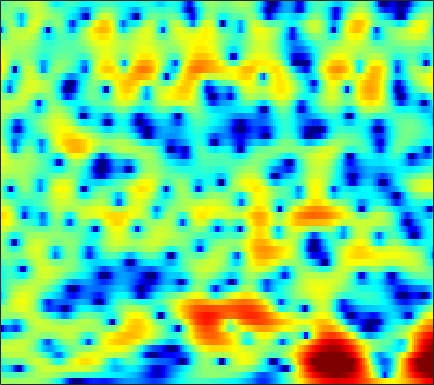

The data file committed next to this chart (first rows):
1.227, 1.1529, 1.0641, 0.99439, 0.95587, 0.92418, 0.91612, 0.92339, 0.95335, 0.99738, 1.0519, 1.0932, 1.1391, 1.161, 1.1547, 1.1118, 1.019, 0.90923, 0.70233, 0.41753, 0.047621, -0.28912, -0.8247, -1.4748
-1.49, -1.623, -1.788, -1.924, -1.994, -2.033, -1.993, -1.9, -1.688, -1.381, -1.001, -0.682, -0.2348, 0.2085, 0.5225, 0.8996, 1.216, 1.406, 1.591, 1.692, 1.708, 1.663, 1.53, 1.316
-5.906, -5.663, -5.639, -6.037, -6.689, -8.156, -10.59, -13.33, -17.23, -14.32, -9.516, -6.837, -4.166, -2.191, -1.037, 0.169, 1.075, 1.594, 2.107, 2.448, 2.649, 2.727, 2.754, 2.723
-2.761, -2.068, -1.421, -1.052, -0.9399, -0.9624, -1.096, -1.206, -1.235, -1.025, -0.5348, -0.02727, 0.7275, 1.448, 1.909, 2.365, 2.626, 2.682, 2.573, 2.246, 1.7, 1.143, 0.1966, -0.9591
0.9691, 1.197, 1.464, 1.682, 1.814, 1.948, 2.038, 2.079, 2.1, 2.081, 2.025, 1.96, 1.836, 1.661, 1.48, 1.161, 0.7356, 0.3375, -0.3123, -1.1, -2.033, -2.838, -4.07, -5.514
2.053, 2.211, 2.397, 2.539, 2.613, 2.669, 2.683, 2.668, 2.606, 2.482, 2.277, 2.054, 1.636, 1.062, 0.5208, -0.3615, -1.436, -2.374, -3.8, -5.36, -6.863, -7.736, -8.258, -8.016
1.208, 1.263, 1.387, 1.553, 1.692, 1.879, 2.053, 2.166, 2.277, 2.338, 2.324, 2.239, 1.996, 1.572, 1.115, 0.2841, -0.8342, -1.902, -3.714, -6.056, -8.901, -10.85, -11.05, -8.655
-5.397, -5.321, -4.862, -4.226, -3.73, -3.088, -2.456, -1.99, -1.364, -0.742, -0.1486, 0.2637, 0.7302, 1.08, 1.242, 1.297, 1.183, 1.01, 0.7081, 0.3946, 0.1423, 0.03182, 0.03999, 0.2212
-17.41, -13.69, -10.87, -9.738, -9.656, -10.39, -11.68, -12.17, -10.62, -7.627, -4.888, -3.221, -1.47, -0.1623, 0.5859, 1.326, 1.819, 2.061, 2.253, 2.332, 2.343, 2.331, 2.303, 2.276
-3.237, -3.625, -3.983, -4.451, -5.04, -6.184, -7.332, -7.629, -6.822, -5.034, -2.992, -1.59, -0.05091, 1.083, 1.686, 2.247, 2.582, 2.703, 2.72, 2.594, 2.365, 2.149, 1.815, 1.447
0.9791, 0.8524, 0.7294, 0.6553, 0.6224, 0.6016, 0.6409, 0.749, 1.016, 1.368, 1.729, 1.979, 2.246, 2.381, 2.356, 2.155, 1.762, 1.348, 0.6596, -0.1437, -1.003, -1.656, -2.51, -3.332
0.45, 0.7906, 1.24, 1.689, 2.039, 2.494, 2.862, 3.063, 3.262, 3.404, 3.438, 3.353, 3.063, 2.58, 2.075, 1.153, -0.1224, -1.348, -3.37, -5.854, -8.679, -10.6, -11.79, -11.46
-4.041, -2.543, -0.8233, 0.5784, 1.43, 2.352, 3.074, 3.489, 3.868, 4.054, 4.064, 3.953, 3.613, 3.026, 2.417, 1.327, -0.1117, -1.467, -3.728, -6.592, -9.983, -12.3, -13.16, -11.83
-6.488, -4.607, -2.531, -0.8317, 0.1945, 1.261, 2.079, 2.579, 3.086, 3.385, 3.502, 3.49, 3.344, 3.012, 2.637, 1.992, 1.193, 0.4878, -0.5699, -1.679, -2.743, -3.459, -4.265, -4.925
-4.149, -3.332, -2.239, -1.252, -0.5842, 0.2106, 0.8597, 1.247, 1.674, 2.006, 2.239, 2.343, 2.413, 2.401, 2.332, 2.159, 1.882, 1.614, 1.188, 0.6862, 0.1239, -0.3304, -0.9903, -1.721
-3.816, -3.183, -2.388, -1.752, -1.381, -0.9699, -0.643, -0.4714, -0.3048, -0.1128, 0.1511, 0.3914, 0.7424, 1.128, 1.413, 1.732, 1.953, 2.055, 2.094, 2.009, 1.802, 1.573, 1.169, 0.657
-4.477, -3.687, -2.956, -2.488, -2.325, -2.439, -2.879, -3.354, -4.128, -4.813, -4.893, -4.345, -3.052, -1.584, -0.561, 0.5966, 1.51, 2.026, 2.503, 2.774, 2.871, 2.837, 2.674, 2.396
-4.349, -3.434, -2.737, -2.424, -2.43, -2.923, -4.066, -5.365, -8.135, -13.61, -23.22, -14.3, -7.631, -3.845, -1.912, -0.04949, 1.277, 1.983, 2.607, 2.96, 3.094, 3.07, 2.921, 2.679
-2.238, -1.761, -1.272, -1.093, -1.169, -1.391, -1.82, -2.299, -2.904, -3.29, -3.289, -2.83, -1.796, -0.6069, 0.2568, 1.26, 1.988, 2.341, 2.585, 2.554, 2.257, 1.897, 1.282, 0.608
0.01767, 0.01716, 0.004462, -0.1406, -0.3322, -0.512, -0.58, -0.6185, -0.5082, -0.1814, 0.2266, 0.614, 1.223, 1.806, 2.198, 2.62, 2.828, 2.827, 2.598, 2.022, 1.048, 0.0141, -1.888, -4.534
0.9468, 0.4986, -0.407, -1.431, -2.19, -3.173, -3.587, -3.295, -2.425, -1.311, -0.09428, 0.7081, 1.602, 2.332, 2.748, 3.094, 3.229, 3.185, 2.86, 2.242, 1.291, 0.3036, -1.415, -3.628
0.8594, 0.02786, -1.651, -3.957, -6.466, -12.46, -34.98, -15.21, -7.835, -4.222, -1.881, -0.5665, 0.6898, 1.585, 2.071, 2.478, 2.695, 2.728, 2.59, 2.311, 1.878, 1.47, 0.8694, 0.2904
1.367, 0.8056, -0.09821, -1.447, -2.434, -3.637, -4.365, -4.146, -3.431, -2.339, -1.282, -0.6622, 0.0643, 0.5878, 0.8479, 1.104, 1.215, 1.208, 1.184, 1.094, 0.9792, 0.9037, 0.7942, 0.6955
2.869, 2.74, 2.398, 1.886, 1.446, 0.89, 0.348, 0.04473, -0.2295, -0.4229, -0.4702, -0.4939, -0.5111, -0.543, -0.6086, -0.7663, -1.035, -1.243, -1.488, -1.615, -1.496, -1.272, -0.8729, -0.5002
4.843, 4.867, 4.596, 4.237, 3.704, 2.925, 2.001, 1.129, 0.07039, -1.049, -1.97, -2.331, -2.626, -2.722, -2.798, -3.274, -4.177, -5.201, -7.221, -8.849, -8.141, -6.344, -3.893, -2.071
5.743, 5.678, 5.329, 4.723, 4.05, 2.847, 1.297, -0.2671, -2.94, -6.683, -11.64, -13.09, -9.786, -6.883, -5.633, -4.966, -5.241, -6.201, -8.23, -10.45, -9.384, -6.864, -3.783, -1.573
4.176, 3.97, 3.578, 2.835, 2.286, 1.146, -0.1849, -1.41, -3.525, -5.726, -7.99, -8.38, -7.579, -6.051, -5.143, -4.181, -3.702, -3.471, -3.196, -2.877, -2.266, -1.67, -0.7171, 0.2002
1.717, 1.377, 0.8115, 0.2275, -0.2806, -0.8338, -1.463, -1.853, -2.381, -2.835, -3.148, -3.283, -3.248, -3.095, -2.906, -2.668, -2.413, -2.162, -1.847, -1.382, -0.8248, -0.3312, 0.3566, 1.04
-0.338, -1.106, -2.378, -3.549, -4.412, -4.395, -3.915, -3.271, -2.427, -1.895, -1.475, -1.407, -1.364, -1.532, -1.707, -2.067, -2.389, -2.545, -2.544, -2.071, -1.292, -0.5365, 0.4885, 1.466
-0.8106, -2.075, -4.95, -10.21, -19.88, -15.31, -7.347, -4.456, -2.091, -0.7088, 0.0213, 0.2407, 0.1086, -0.4729, -1.242, -2.757, -4.986, -7.2, -9.574, -8.288, -4.901, -2.655, -0.3163, 1.419
0.4837, -0.02279, -1.117, -2.008, -2.623, -2.447, -1.785, -0.9589, -0.1221, 0.5968, 0.8709, 0.9247, 0.6001, -0.09823, -0.947, -2.483, -4.686, -6.539, -8.576, -7.688, -5.069, -3.192, -1.172, 0.3686
1.621, 1.436, 1.237, 0.9533, 0.8777, 0.7632, 0.8446, 0.8895, 1.036, 1.07, 1.052, 0.9043, 0.6051, 0.1296, -0.3079, -1.015, -1.699, -2.192, -2.568, -2.655, -2.415, -2.132, -1.683, -1.256
2.565, 2.422, 2.317, 2.068, 2.003, 1.784, 1.703, 1.577, 1.529, 1.378, 1.274, 1.104, 0.8711, 0.5462, 0.2823, -0.146, -0.5589, -0.9049, -1.286, -1.682, -2.037, -2.333, -2.763, -3.305
3.417, 3.245, 2.904, 2.567, 2.269, 1.966, 1.695, 1.58, 1.447, 1.394, 1.325, 1.274, 1.124, 0.8985, 0.672, 0.3181, -0.1204, -0.4439, -0.937, -1.433, -2.025, -2.549, -3.49, -4.884
4.073, 3.674, 2.842, 1.992, 1.207, 0.4498, -0.1336, -0.187, -0.07598, 0.3544, 0.6865, 0.9224, 1.017, 0.9171, 0.6723, 0.1998, -0.4426, -0.9398, -1.561, -1.96, -2.159, -2.241, -2.428, -2.845
3.685, 2.792, 1.269, -1.007, -3.092, -6.818, -9.54, -8.806, -5.601, -3.241, -1.522, -0.774, -0.1921, -0.1624, -0.4784, -1.453, -3.046, -4.766, -7.286, -8.319, -6.228, -4.245, -2.048, -0.4779
1.606, 0.6196, -1.057, -3.339, -5.462, -8.641, -10.94, -10.37, -8.203, -5.997, -4.312, -3.43, -2.649, -2.396, -2.54, -3.277, -4.757, -6.371, -9.231, -10.2, -7.23, -4.655, -1.848, 0.2316
-0.0129, -0.8146, -2.216, -3.917, -5.102, -6.863, -7.966, -8.53, -8.351, -7.54, -6.493, -5.566, -4.554, -3.771, -3.399, -3.102, -3.008, -3.026, -2.884, -2.483, -1.67, -0.8723, 0.2744, 1.411
-0.3049, -1.117, -2.537, -4.349, -6.032, -8.851, -12.47, -15.57, -16.16, -12.59, -9.226, -7.353, -5.458, -4.055, -3.25, -2.411, -1.735, -1.306, -0.725, -0.1352, 0.4961, 1.006, 1.693, 2.364
0.412, -0.23, -1.412, -2.839, -4.324, -6.592, -9.24, -11.22, -11.61, -9.561, -7.339, -5.853, -4.345, -3.205, -2.511, -1.787, -1.173, -0.7452, -0.1852, 0.4101, 0.9881, 1.431, 2, 2.513
1.475, 1.178, 0.597, -0.08369, -0.7377, -1.563, -2.29, -2.76, -3.003, -2.949, -2.721, -2.482, -2.214, -2.068, -2.012, -2.018, -1.988, -1.839, -1.511, -0.9001, -0.159, 0.4134, 1.127, 1.704
2.248, 2.227, 2.166, 1.889, 1.727, 1.444, 1.114, 0.9696, 0.7097, 0.4294, 0.1799, -0.1585, -0.7355, -1.6, -2.52, -4.04, -5.775, -6.783, -6.605, -4.97, -2.974, -1.717, -0.4153, 0.459
2.202, 2.305, 2.314, 2.256, 2.237, 2.212, 2.226, 2.267, 2.245, 2.146, 1.87, 1.51, 0.7178, -0.4996, -1.832, -4.424, -8.575, -13.02, -13.16, -7.529, -4.02, -2.36, -0.9537, -0.2231
0.9708, 0.6876, 0.03695, -0.3021, -0.4577, -0.1514, 0.5818, 1.064, 1.792, 2.337, 2.548, 2.585, 2.355, 1.82, 1.26, 0.3665, -0.5522, -1.026, -1.183, -0.929, -0.4328, -0.09547, 0.06253, -0.1445
-0.6938, -2.304, -5.348, -9.774, -11.67, -8.011, -4.221, -2.097, -0.1121, 1.251, 2.231, 2.689, 3.068, 3.172, 3.123, 2.934, 2.685, 2.451, 2.206, 1.972, 1.67, 1.386, 0.8534, 0.02546
0.27, -1.481, -4.071, -6.578, -7.73, -6.824, -4.665, -3.093, -1.392, 0.1388, 1.382, 2.053, 2.72, 3.117, 3.233, 3.184, 2.98, 2.755, 2.357, 1.993, 1.597, 1.246, 0.7155, 0.0003121
3.25, 2.112, 0.3644, -1.527, -2.801, -4.117, -4.72, -4.405, -2.861, -1.063, 0.4876, 1.468, 2.316, 2.739, 2.78, 2.507, 1.897, 1.327, 0.505, -0.1768, -0.4506, -0.423, -0.2812, -0.1952
5.692, 4.572, 2.685, 0.19, -2.348, -7.275, -19.87, -15.68, -6.329, -2.248, 0.1943, 1.379, 2.262, 2.488, 2.268, 1.439, -0.1058, -1.883, -5.141, -9.043, -8.684, -5.934, -2.991, -1.106
5.218, 4.389, 3.087, 1.577, 0.3519, -1.159, -2.127, -2.253, -1.611, -0.5899, 0.3408, 0.838, 1.162, 1.057, 0.6938, -0.2248, -1.702, -3.215, -5.769, -8.084, -7.892, -6.304, -4.037, -2.284
3.747, 3.288, 2.61, 1.924, 1.511, 0.9495, 0.5479, 0.3817, 0.3552, 0.4314, 0.5031, 0.4978, 0.415, 0.1677, -0.1451, -0.7399, -1.475, -2.038, -2.743, -3.257, -3.401, -3.252, -2.825, -2.291
2.496, 2.283, 2.015, 1.769, 1.589, 1.395, 1.245, 1.171, 1.077, 0.9887, 0.8854, 0.7835, 0.5806, 0.2972, 0.0196, -0.4132, -0.8976, -1.291, -1.753, -2.129, -2.394, -2.489, -2.485, -2.364
1.171, 1.129, 1.188, 1.302, 1.342, 1.469, 1.573, 1.62, 1.626, 1.599, 1.54, 1.468, 1.284, 1.006, 0.736, 0.294, -0.2575, -0.7417, -1.436, -2.084, -2.63, -2.923, -3.099, -3.023
-1.425, -1.093, -0.3554, 0.445, 1.015, 1.541, 1.88, 2.027, 2.171, 2.258, 2.308, 2.314, 2.289, 2.154, 1.952, 1.478, 0.7347, 0.007005, -1.292, -2.921, -4.637, -5.653, -6, -5.176
-11.8, -6.702, -2.593, -0.2577, 0.8683, 1.597, 1.814, 1.777, 1.63, 1.568, 1.77, 2.088, 2.634, 3.08, 3.229, 3.088, 2.494, 1.675, -0.01651, -2.783, -7.44, -14.26, -17.02, -7.851
-3.207, -2.271, -0.8276, 0.2479, 0.5689, 0.5331, -0.299, -1.493, -4.076, -6.908, -5.9, -3.265, -0.315, 1.669, 2.611, 3.296, 3.393, 3.093, 2.311, 1.164, -0.1301, -0.9103, -1.311, -0.974
-0.2913, -0.1578, 0.01293, 0.06098, -0.1094, -0.638, -1.736, -3.006, -5.377, -7.665, -6.877, -4.635, -1.839, 0.1901, 1.258, 2.181, 2.622, 2.714, 2.55, 2.191, 1.712, 1.363, 0.9561, 0.6481
-0.837, -0.6448, -0.3964, -0.265, -0.2002, -0.3733, -0.6741, -0.9917, -1.311, -1.385, -1.091, -0.6214, 0.1372, 0.9091, 1.416, 1.912, 2.182, 2.245, 2.117, 1.786, 1.305, 0.8646, 0.224, -0.4072
-1.965, -1.444, -0.8583, -0.4043, -0.1507, 0.07985, 0.2286, 0.3062, 0.4173, 0.5875, 0.8407, 1.083, 1.463, 1.853, 2.112, 2.362, 2.46, 2.386, 2.102, 1.548, 0.7271, -0.08126, -1.381, -2.853
